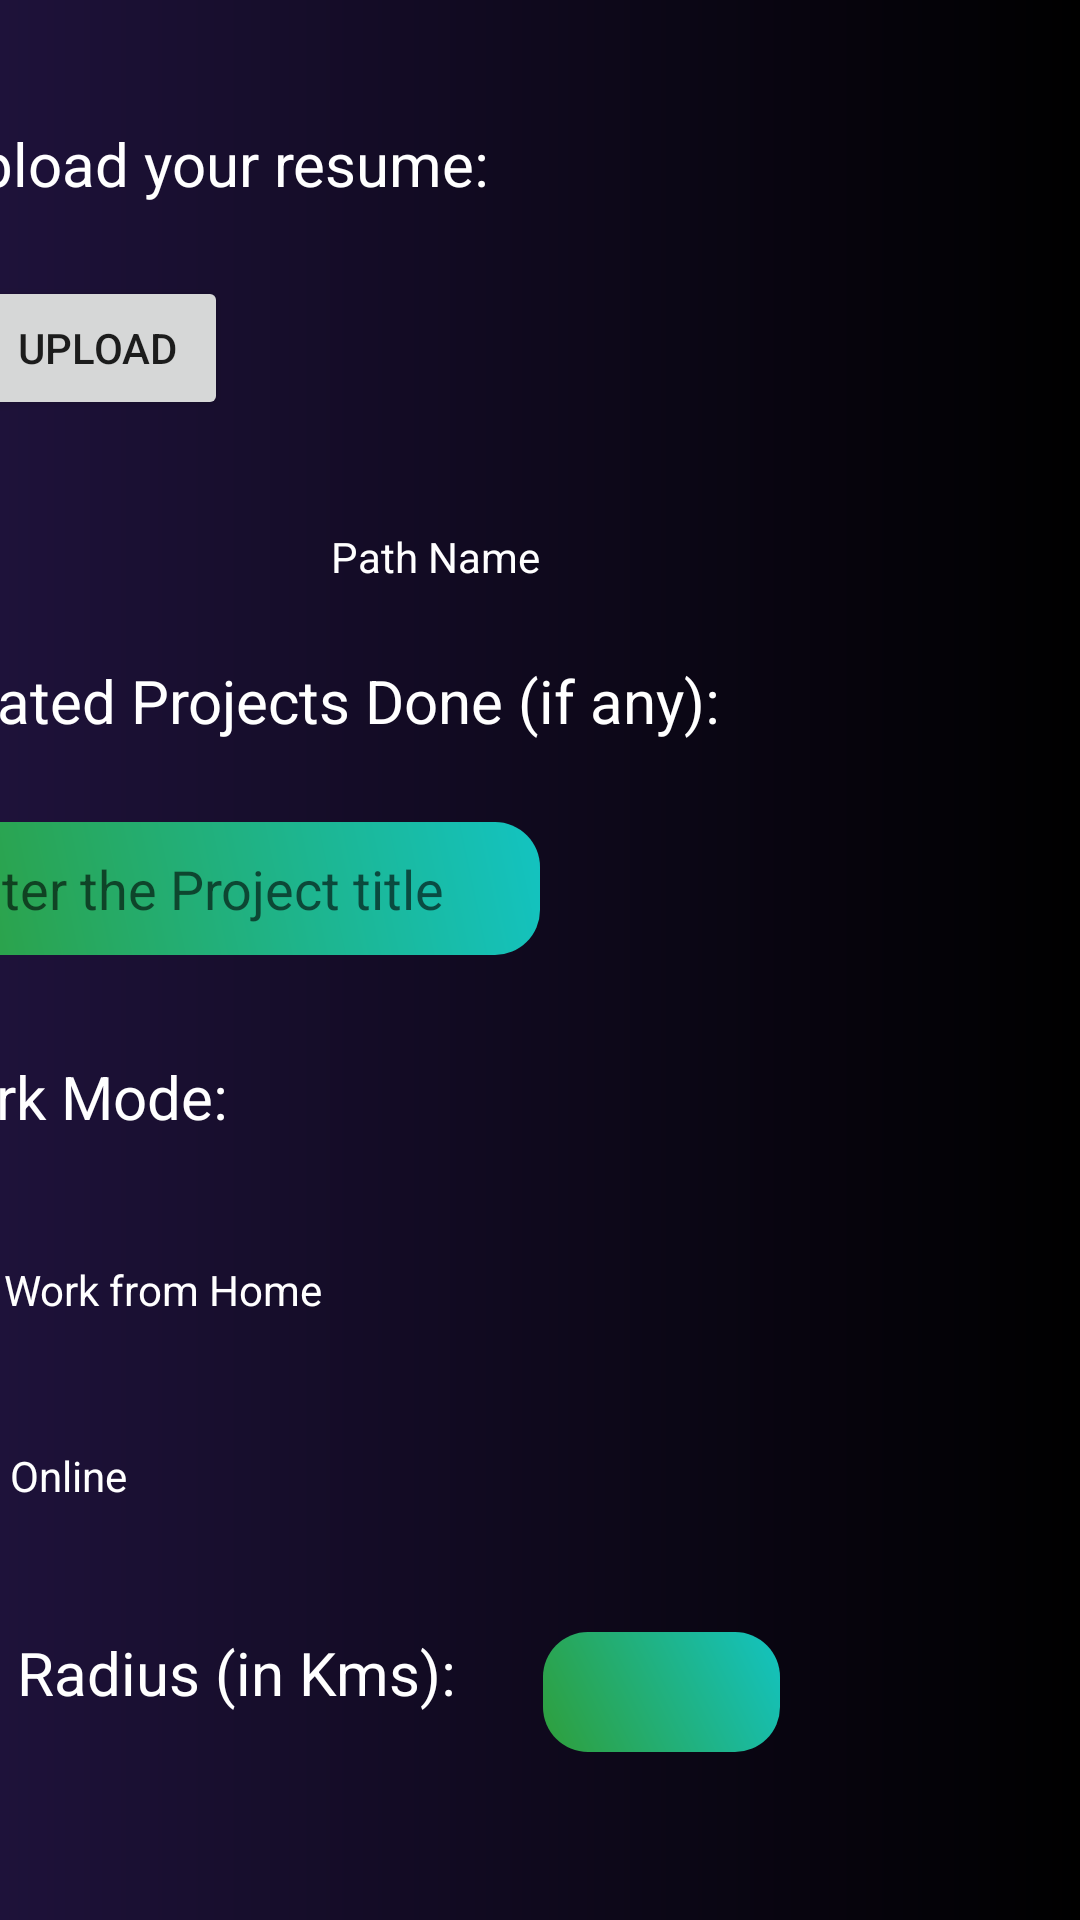

Write the Android layout XML for this screen, with the resource values it uses.
<!-- AndroidManifest.xml: application theme Theme.StudentHustle -->
<!-- res/layout/activity_preferences2.xml -->
<?xml version="1.0" encoding="utf-8"?>
<androidx.constraintlayout.widget.ConstraintLayout xmlns:android="http://schemas.android.com/apk/res/android"
    xmlns:app="http://schemas.android.com/apk/res-auto"
    xmlns:tools="http://schemas.android.com/tools"
    android:layout_width="match_parent"
    android:layout_height="match_parent"
    android:background="@drawable/background"
    tools:context=".Preferences2">

    <TextView
        android:id="@+id/textView10"
        android:layout_width="wrap_content"
        android:layout_height="wrap_content"
        android:layout_marginTop="544dp"
        android:textColor="@color/white"
        android:layout_marginEnd="208dp"
        android:text="Set Radius (in Kms):"
        android:textSize="20sp"
        app:layout_constraintEnd_toEndOf="parent"
        app:layout_constraintTop_toTopOf="parent" />

    <TextView
        android:id="@+id/textView23"
        android:layout_width="wrap_content"
        android:layout_height="wrap_content"
        android:layout_marginTop="41dp"
        android:layout_marginEnd="197dp"
        android:textColor="@color/white"
        android:text="Upload your resume:"
        android:textSize="20sp"
        app:layout_constraintEnd_toEndOf="parent"
        app:layout_constraintTop_toTopOf="parent" />

    <TextView
        android:id="@+id/textView27"
        android:layout_width="wrap_content"
        android:layout_height="wrap_content"
        android:layout_marginTop="220dp"
        android:textColor="@color/white"
        android:layout_marginEnd="120dp"
        android:text="Related Projects Done (if any):"
        android:textSize="20sp"
        app:layout_constraintEnd_toEndOf="parent"
        app:layout_constraintTop_toTopOf="parent" />

    <TextView
        android:id="@+id/textView28"
        android:layout_width="wrap_content"
        android:layout_height="wrap_content"
        android:layout_marginTop="352dp"
        android:textColor="@color/white"
        android:layout_marginEnd="284dp"
        android:text="Work Mode:"
        android:textSize="20sp"
        app:layout_constraintEnd_toEndOf="parent"
        app:layout_constraintTop_toTopOf="parent" />

    <Button
        android:id="@+id/button11"
        android:layout_width="wrap_content"
        android:layout_height="wrap_content"
        android:layout_marginTop="24dp"
        android:layout_marginEnd="284dp"
        android:text="UPLOAD"
        app:layout_constraintEnd_toEndOf="parent"
        app:layout_constraintTop_toBottomOf="@+id/textView23" />

    <TextView
        android:id="@+id/textView26"
        android:layout_width="wrap_content"
        android:layout_height="wrap_content"
        android:layout_marginTop="36dp"
        android:layout_marginEnd="180dp"
        android:textColor="@color/white"
        android:text="Path Name"
        android:textSize="14sp"
        app:layout_constraintEnd_toEndOf="parent"
        app:layout_constraintTop_toBottomOf="@+id/button11" />

    <EditText
        android:id="@+id/editTextTextPersonName8"
        android:layout_width="wrap_content"
        android:layout_height="wrap_content"
        android:layout_marginTop="27dp"
        android:layout_marginEnd="180dp"
        android:ems="10"
        android:hint="Enter the Project title"
        android:background="@drawable/edittext"
        android:padding="10dp"
        android:inputType="textPersonName"
        app:layout_constraintEnd_toEndOf="parent"
        app:layout_constraintTop_toBottomOf="@+id/textView27" />

    <CheckBox
        android:id="@+id/checkBox5"
        android:layout_width="wrap_content"
        android:layout_height="wrap_content"
        android:layout_marginTop="27dp"
        android:textColor="@color/white"
        android:layout_marginEnd="253dp"
        android:text="Work from Home"
        app:layout_constraintEnd_toEndOf="parent"
        app:layout_constraintTop_toBottomOf="@+id/textView28" />

    <CheckBox
        android:id="@+id/checkBox6"
        android:layout_width="wrap_content"
        android:layout_height="wrap_content"
        android:layout_marginTop="14dp"
        android:textColor="@color/white"
        android:layout_marginEnd="318dp"
        android:text="Online"
        app:layout_constraintEnd_toEndOf="parent"
        app:layout_constraintTop_toBottomOf="@+id/checkBox5" />

    <Button
        android:id="@+id/button12"
        android:layout_width="wrap_content"
        android:layout_height="wrap_content"
        android:layout_marginTop="52dp"
        android:layout_marginEnd="156dp"
        android:text="Search"
        app:layout_constraintEnd_toEndOf="parent"
        app:layout_constraintTop_toBottomOf="@+id/editTextNumber2" />

    <EditText
        android:id="@+id/editTextNumber2"
        android:layout_width="79dp"
        android:layout_height="40dp"
        android:layout_marginTop="297dp"
        android:layout_marginEnd="100dp"
        android:ems="10"
        android:background="@drawable/edittext"
        android:padding="10dp"
        android:inputType="number"
        app:layout_constraintEnd_toEndOf="parent"
        app:layout_constraintTop_toBottomOf="@+id/textView27" />
</androidx.constraintlayout.widget.ConstraintLayout>
<!-- resources referenced by this layout -->
<resources>
  <color name="white">#FFFFFFFF</color>
  <!-- drawable background (drawable) -->
  <?xml version="1.0" encoding="utf-8"?>
  <shape xmlns:android="http://schemas.android.com/apk/res/android">
      <gradient android:startColor="#FF1E123A"
          android:endColor="#FF000000" />
  </shape>
  <!-- drawable edittext (drawable) -->
  <?xml version="1.0" encoding="utf-8"?>
  <shape xmlns:android="http://schemas.android.com/apk/res/android">
  
      <gradient android:angle="45"
          android:startColor="#2F9E3A"
          android:endColor="#FF13C3C1" />
      <corners android:topRightRadius="15dp"
          android:topLeftRadius="15dp"
          android:bottomLeftRadius="15dp"
          android:bottomRightRadius="15dp" />
  </shape>
  <style name="Theme.StudentHustle" parent="Theme.MaterialComponents.DayNight.DarkActionBar">
          
          <item name="colorPrimary">@color/purple_500</item>
          <item name="colorPrimaryVariant">@color/purple_700</item>
          <item name="colorOnPrimary">@color/white</item>
          
          <item name="colorSecondary">@color/teal_200</item>
          <item name="colorSecondaryVariant">@color/teal_700</item>
          <item name="colorOnSecondary">@color/black</item>
          
          <item name="android:statusBarColor">?attr/colorPrimaryVariant</item>
          
      </style>
  <color name="purple_500">#FF6200EE</color>
  <color name="purple_700">#1E123A</color>
  <color name="teal_200">#16CD28</color>
  <color name="teal_700">#13C3C1</color>
  <color name="black">#FF000000</color>
</resources>
